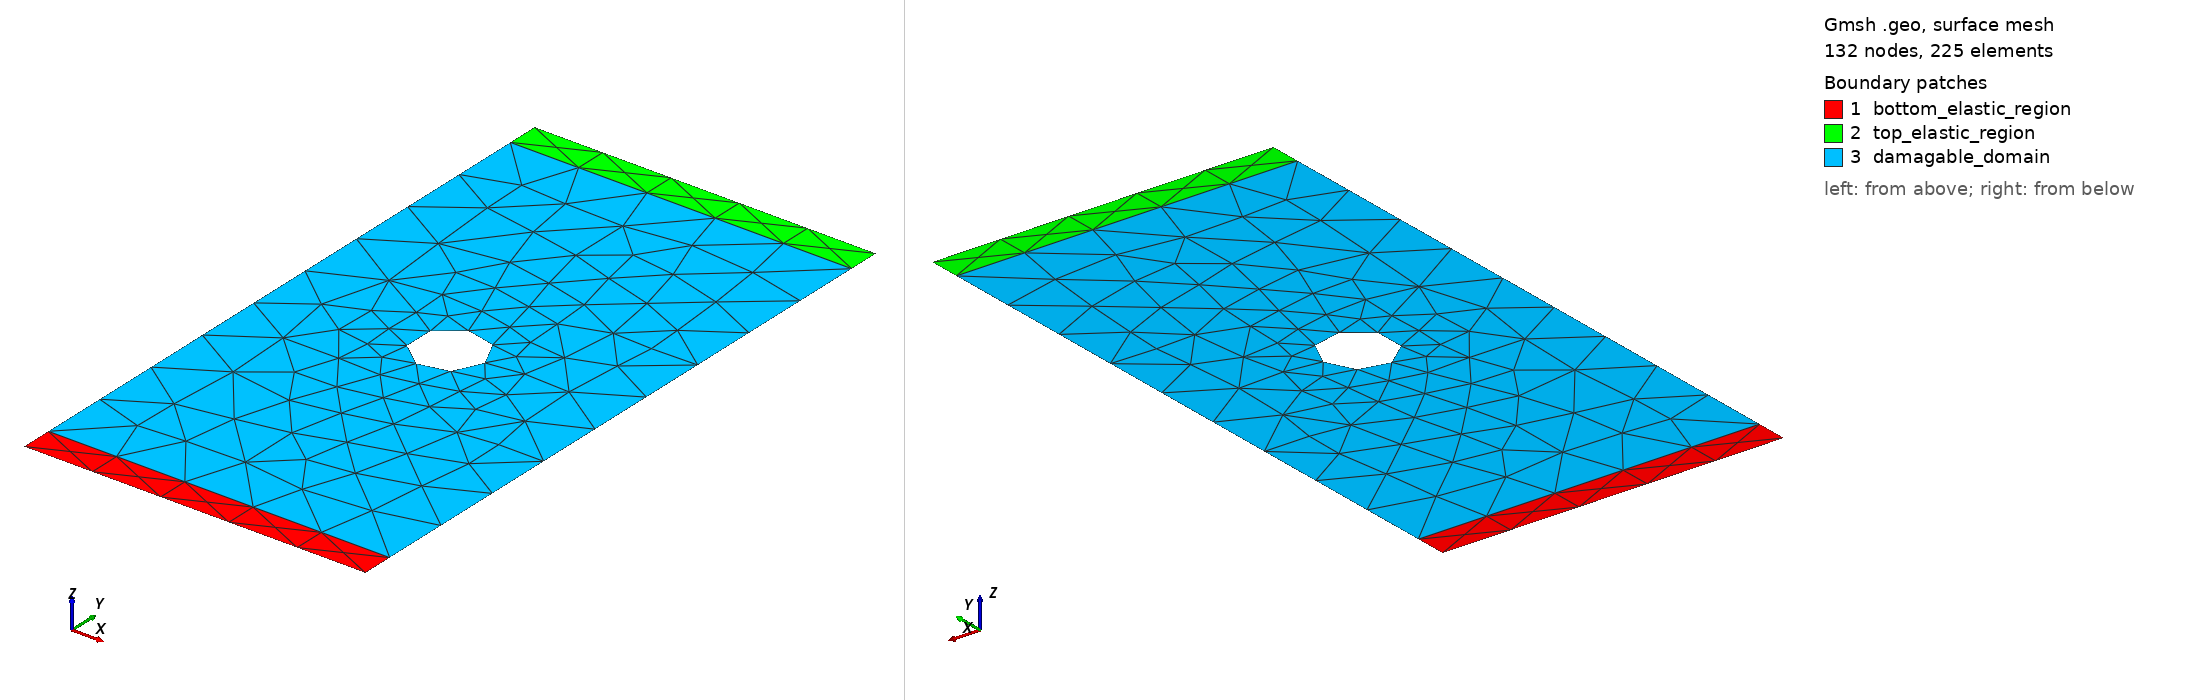

Gmsh geometry script, surface-meshed: 132 nodes, 225 surface elements. Boundary patches (legend numbers): 1 bottom_elastic_region, 2 top_elastic_region, 3 damagable_domain. Left view from above one corner, right view from below the opposite corner. Legend entries are the model's physical surfaces. The drawing asked Gmsh for element sizes between 1% and 20% of the model's largest extent; the script's own settings can give other sizes.

=== 2dborehole_order2.geo (drawn) ===
SetFactory("OpenCASCADE");

// your size parameter
lc = 1e-3;
       
// force everything to be exactly lc
Mesh.CharacteristicLengthMin = lc;
Mesh.CharacteristicLengthMax = lc;

// 1) rectangle
Rectangle(1) = {0, 0, 0, 0.054, 0.105, 0};
Rectangle(2) = {0, 0, 0, 0.054, 0.005, 0};
Rectangle(3) = {0, 0.100, 0, 0.054, 0.005, 0};

// 2) circular hole
radius_inner = 0.0055;
Disk(4) = {0.027, 0.0525, 0, radius_inner, radius_inner};

// 3) subtract the disk from the rectangle
BooleanDifference { Surface{1,2,3}; Delete; } { Surface{4}; Delete; }

// 4) physical groups
// note: after the BooleanDifference the resulting surface is 3
Physical Curve("borehole") = {5};
Physical Curve("top")      = {9};
Physical Curve("bottom")   = {6};
Physical Curve("left")     = {7};
Physical Curve("right")    = {8};

Physical Surface("top_elastic_region") = {3};
Physical Surface("bottom_elastic_region") = {2};
Physical Surface("damagable_domain") = {4};
